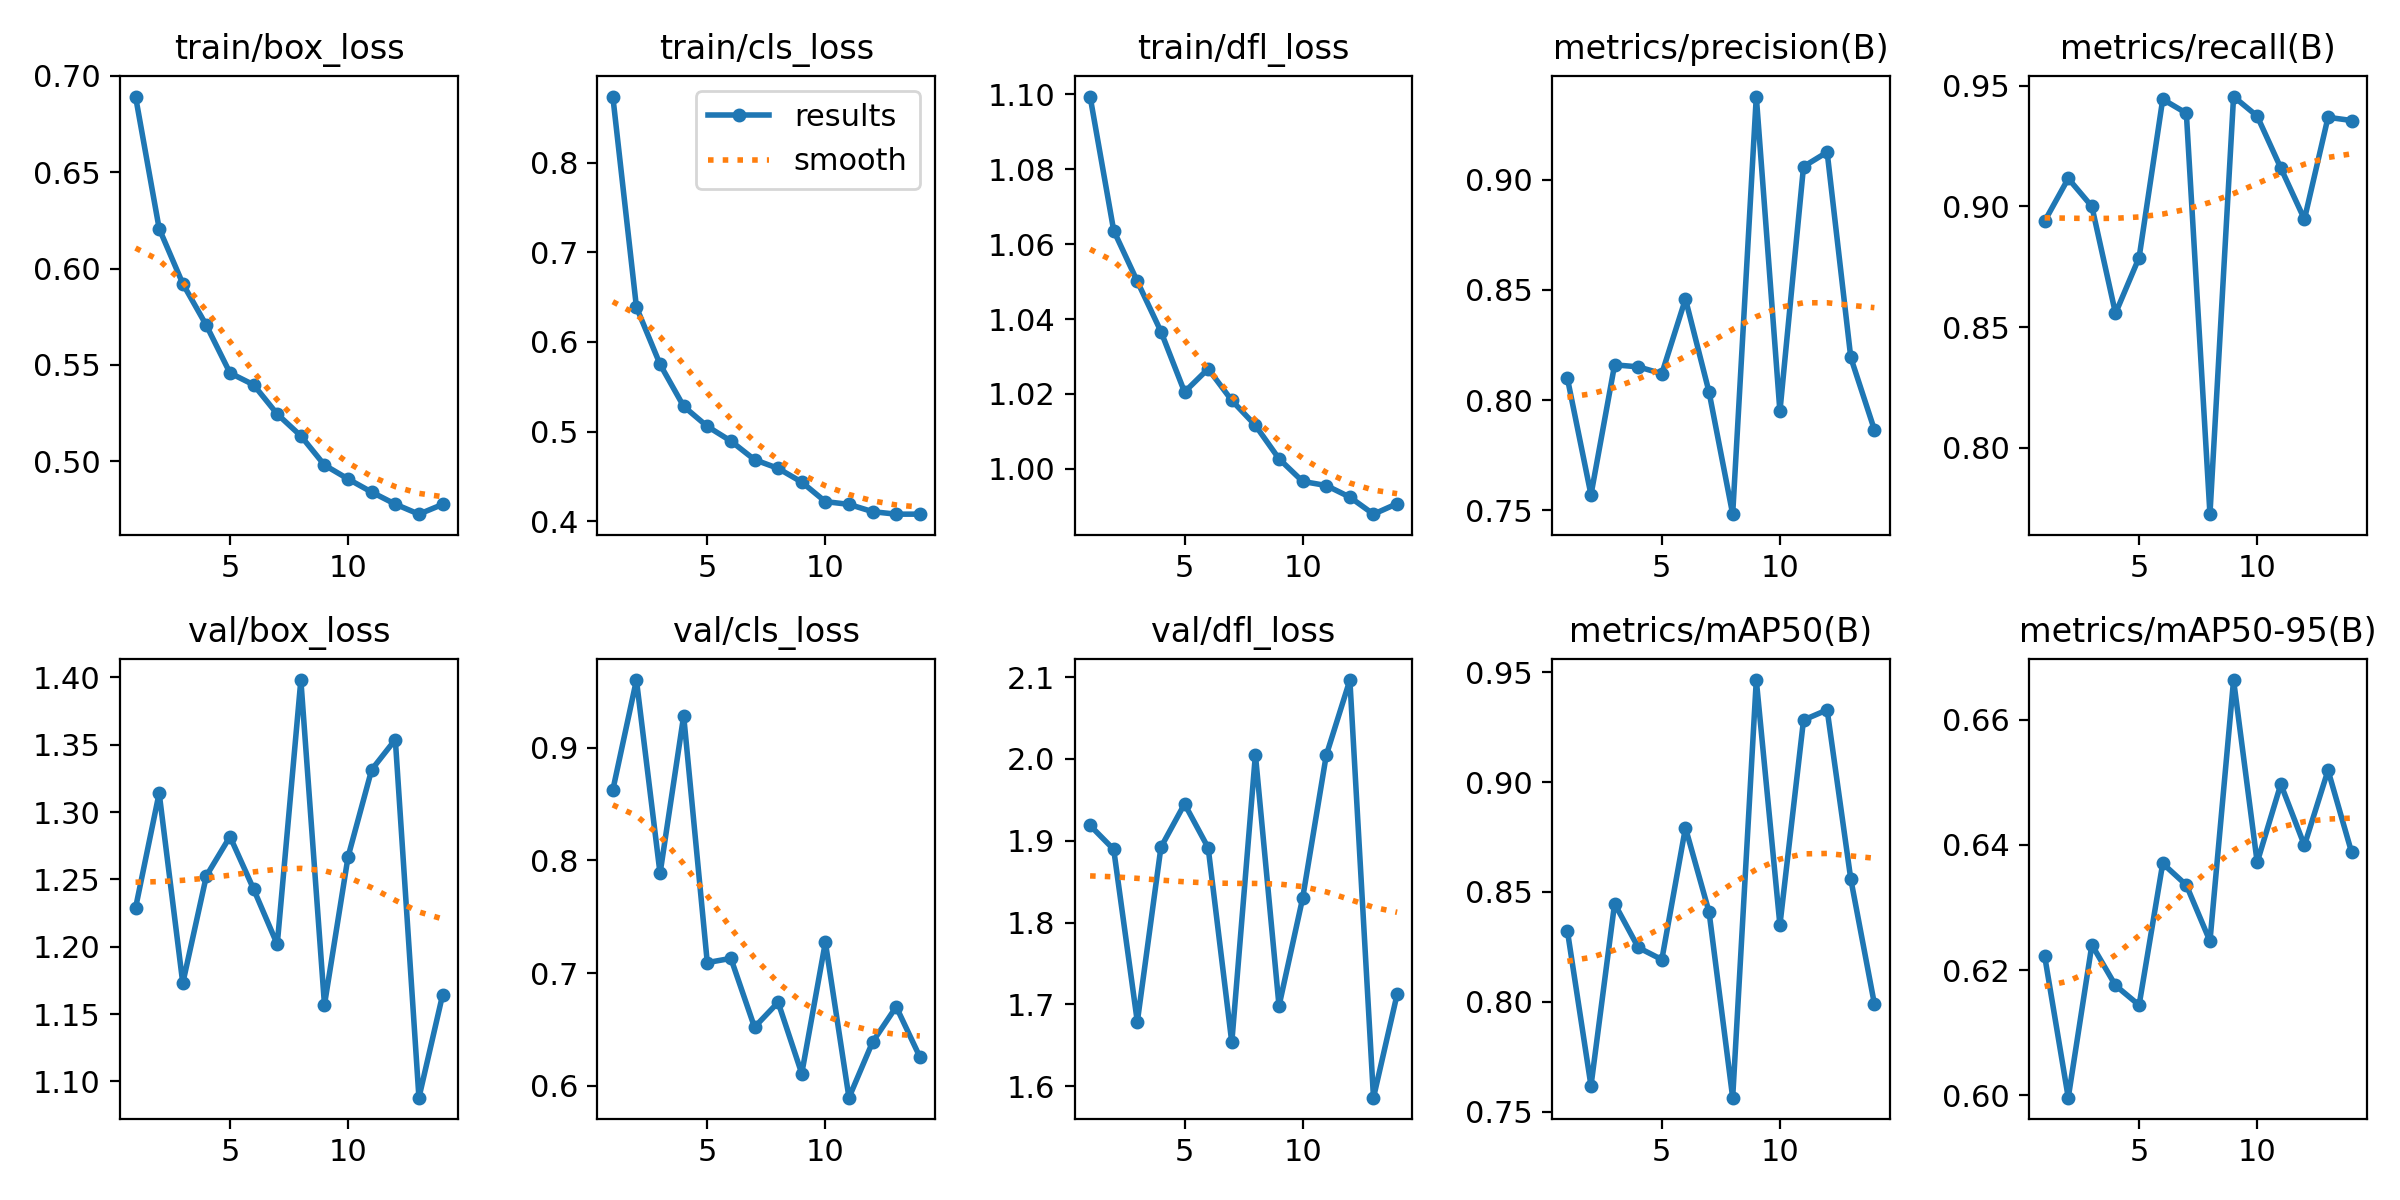

The data file committed next to this chart (first rows):
epoch, time, train/box_loss, train/cls_loss, train/dfl_loss, metrics/precision(B), metrics/recall(B), metrics/mAP50(B), metrics/mAP50-95(B), val/box_loss, val/cls_loss, val/dfl_loss, lr/pg0, lr/pg1, lr/pg2
1, 80.65, 0.6893, 0.8737, 1.099, 0.8099, 0.8939, 0.8324, 0.6223, 1.229, 0.8625, 1.919, 0.0003325, 0.0003325, 0.06708
2, 159.3, 0.6207, 0.6388, 1.064, 0.757, 0.9116, 0.7618, 0.5996, 1.314, 0.96, 1.889, 0.0006576, 0.0006576, 0.03407
3, 237.6, 0.5921, 0.575, 1.05, 0.8159, 0.9, 0.8447, 0.624, 1.173, 0.7884, 1.679, 0.0009744, 0.0009744, 0.001057
4, 315.4, 0.5705, 0.5282, 1.037, 0.8151, 0.8557, 0.8247, 0.6176, 1.253, 0.9283, 1.892, 0.0009629, 0.0009629, 0.0009629
5, 393.3, 0.5457, 0.5059, 1.021, 0.812, 0.8788, 0.8193, 0.6144, 1.282, 0.7093, 1.945, 0.0009505, 0.0009505, 0.0009505
6, 471.1, 0.5396, 0.4894, 1.027, 0.8458, 0.9445, 0.8792, 0.6371, 1.243, 0.7131, 1.891, 0.0009381, 0.0009381, 0.0009381
7, 549.1, 0.5244, 0.4687, 1.018, 0.8036, 0.9387, 0.8409, 0.6336, 1.202, 0.652, 1.653, 0.0009258, 0.0009258, 0.0009258
8, 627, 0.5131, 0.459, 1.012, 0.7482, 0.7725, 0.7564, 0.6246, 1.398, 0.6741, 2.005, 0.0009134, 0.0009134, 0.0009134
9, 704.4, 0.4979, 0.4436, 1.003, 0.9376, 0.9456, 0.9464, 0.6663, 1.157, 0.6108, 1.698, 0.000901, 0.000901, 0.000901
10, 779.4, 0.4907, 0.4219, 0.9967, 0.7948, 0.9375, 0.835, 0.6372, 1.267, 0.7273, 1.83, 0.0008886, 0.0008886, 0.0008886
11, 856.4, 0.4839, 0.4188, 0.9956, 0.9059, 0.916, 0.9282, 0.6497, 1.331, 0.5894, 2.004, 0.0008762, 0.0008762, 0.0008762
12, 933.9, 0.4776, 0.4107, 0.9925, 0.9124, 0.8947, 0.9328, 0.6399, 1.354, 0.6388, 2.096, 0.0008639, 0.0008639, 0.0008639
13, 1012, 0.4724, 0.4079, 0.9879, 0.8193, 0.937, 0.8559, 0.6519, 1.088, 0.6701, 1.586, 0.0008515, 0.0008515, 0.0008515
14, 1091, 0.4775, 0.4079, 0.9907, 0.7865, 0.9356, 0.7991, 0.6388, 1.164, 0.6257, 1.712, 0.0008391, 0.0008391, 0.0008391
